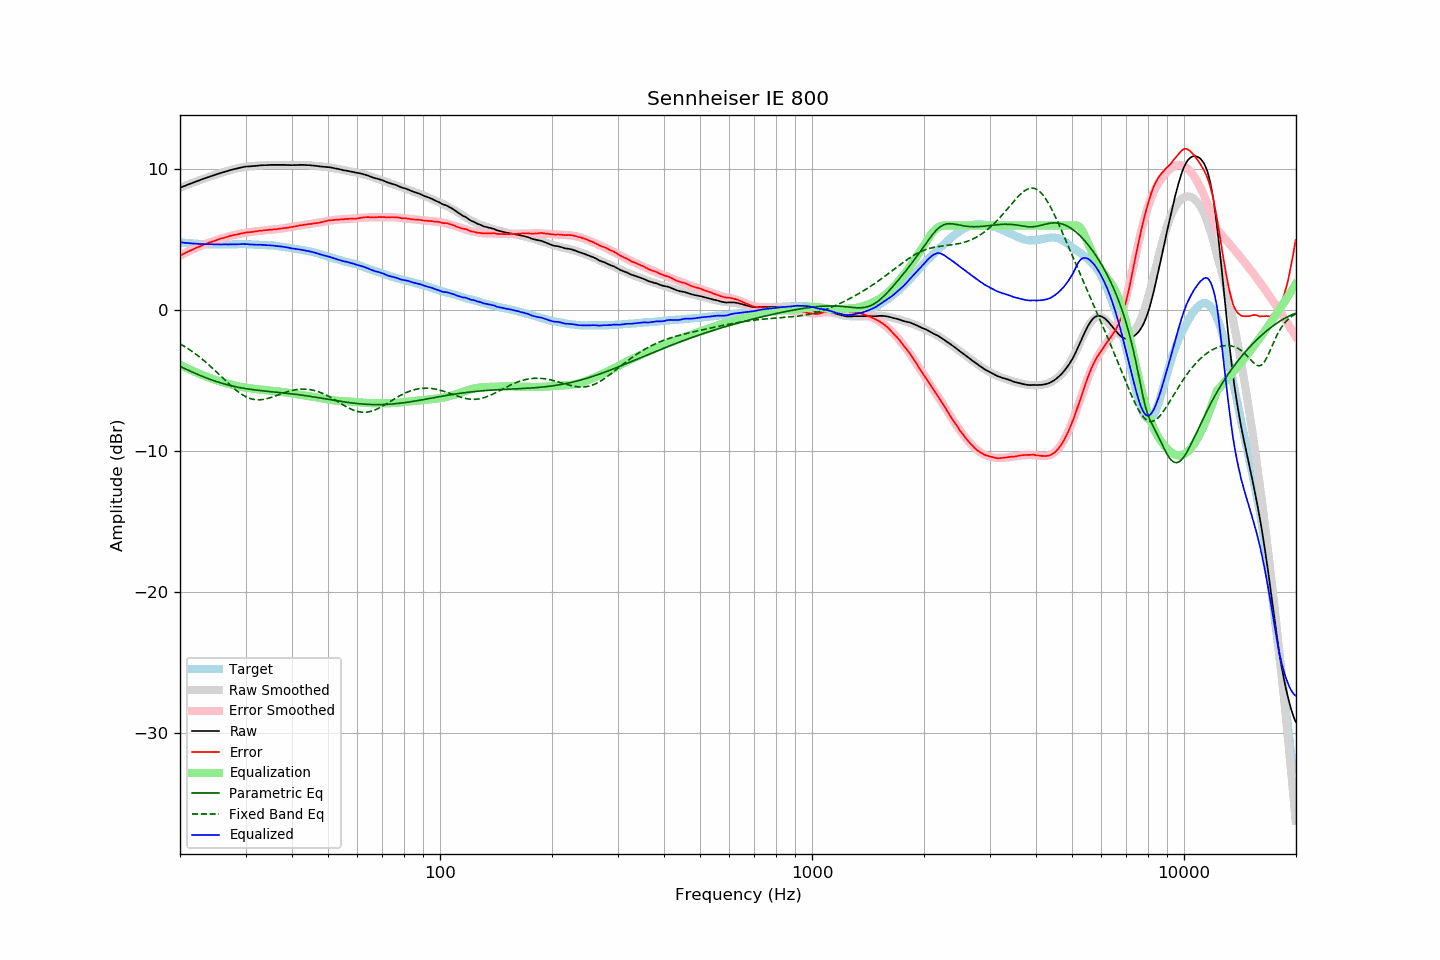

Values plotted in this chart, from the file beside it:
frequency, raw, error, smoothed, error_smoothed, equalization, parametric_eq, fixed_band_eq, equalized_raw, equalized_smoothed, target
20.00, 8.68, 3.87, 8.68, 3.87, -3.87, -3.99, -2.39, 4.82, 4.82, 4.81
20.20, 8.72, 3.92, 8.73, 3.92, -3.92, -4.04, -2.45, 4.80, 4.80, 4.80
20.40, 8.78, 3.98, 8.77, 3.98, -3.98, -4.10, -2.52, 4.79, 4.79, 4.79
20.61, 8.81, 4.03, 8.82, 4.04, -4.04, -4.15, -2.59, 4.77, 4.78, 4.78
20.81, 8.87, 4.10, 8.86, 4.10, -4.10, -4.20, -2.66, 4.77, 4.77, 4.76
21.02, 8.90, 4.15, 8.91, 4.15, -4.15, -4.25, -2.73, 4.75, 4.76, 4.75
21.23, 8.95, 4.21, 8.95, 4.21, -4.21, -4.30, -2.81, 4.75, 4.75, 4.74
21.44, 9.00, 4.25, 9.00, 4.26, -4.26, -4.36, -2.89, 4.74, 4.74, 4.75
21.66, 9.03, 4.30, 9.04, 4.31, -4.31, -4.41, -2.97, 4.72, 4.73, 4.73
21.87, 9.09, 4.36, 9.08, 4.36, -4.36, -4.46, -3.05, 4.72, 4.72, 4.73
22.09, 9.13, 4.42, 9.13, 4.41, -4.41, -4.51, -3.13, 4.71, 4.71, 4.71
22.31, 9.17, 4.46, 9.17, 4.46, -4.46, -4.56, -3.22, 4.70, 4.71, 4.71
22.54, 9.20, 4.51, 9.21, 4.51, -4.51, -4.60, -3.31, 4.69, 4.70, 4.70
22.76, 9.25, 4.56, 9.25, 4.56, -4.56, -4.65, -3.40, 4.70, 4.69, 4.70
22.99, 9.29, 4.61, 9.29, 4.60, -4.60, -4.70, -3.49, 4.69, 4.69, 4.69
23.22, 9.33, 4.66, 9.33, 4.65, -4.65, -4.74, -3.59, 4.69, 4.69, 4.68
23.45, 9.37, 4.69, 9.37, 4.69, -4.69, -4.79, -3.68, 4.68, 4.68, 4.69
23.69, 9.41, 4.74, 9.41, 4.74, -4.74, -4.83, -3.78, 4.68, 4.68, 4.68
23.92, 9.46, 4.79, 9.45, 4.78, -4.78, -4.88, -3.88, 4.67, 4.67, 4.66
24.16, 9.50, 4.82, 9.49, 4.82, -4.82, -4.92, -3.99, 4.67, 4.67, 4.67
24.40, 9.54, 4.86, 9.53, 4.86, -4.86, -4.96, -4.09, 4.67, 4.67, 4.67
24.65, 9.56, 4.89, 9.57, 4.90, -4.90, -5.00, -4.20, 4.66, 4.67, 4.67
24.89, 9.61, 4.93, 9.61, 4.94, -4.94, -5.04, -4.31, 4.66, 4.67, 4.67
25.14, 9.65, 4.98, 9.64, 4.98, -4.98, -5.08, -4.42, 4.67, 4.66, 4.66
25.39, 9.69, 5.02, 9.68, 5.02, -5.02, -5.11, -4.52, 4.67, 4.66, 4.66
25.65, 9.71, 5.06, 9.72, 5.05, -5.05, -5.15, -4.64, 4.66, 4.66, 4.66
25.91, 9.75, 5.10, 9.75, 5.09, -5.09, -5.18, -4.75, 4.66, 4.66, 4.66
26.16, 9.79, 5.12, 9.79, 5.13, -5.13, -5.22, -4.86, 4.66, 4.66, 4.67
26.43, 9.82, 5.16, 9.82, 5.16, -5.16, -5.25, -4.97, 4.67, 4.66, 4.67
26.69, 9.85, 5.19, 9.86, 5.19, -5.19, -5.28, -5.08, 4.66, 4.66, 4.67
26.96, 9.88, 5.22, 9.89, 5.22, -5.22, -5.31, -5.18, 4.66, 4.67, 4.66
27.23, 9.92, 5.26, 9.92, 5.25, -5.25, -5.34, -5.29, 4.67, 4.67, 4.66
27.50, 9.95, 5.29, 9.95, 5.28, -5.28, -5.37, -5.39, 4.67, 4.67, 4.66
27.77, 9.99, 5.31, 9.99, 5.31, -5.31, -5.39, -5.50, 4.67, 4.67, 4.67
28.05, 10.01, 5.34, 10.02, 5.34, -5.34, -5.42, -5.59, 4.67, 4.67, 4.67
28.33, 10.03, 5.36, 10.04, 5.37, -5.37, -5.44, -5.69, 4.67, 4.68, 4.68
28.62, 10.06, 5.39, 10.07, 5.39, -5.39, -5.46, -5.78, 4.67, 4.68, 4.68
28.90, 10.09, 5.41, 10.09, 5.41, -5.41, -5.49, -5.86, 4.68, 4.68, 4.69
29.19, 10.12, 5.44, 10.12, 5.44, -5.44, -5.51, -5.94, 4.69, 4.68, 4.68
29.48, 10.14, 5.46, 10.14, 5.46, -5.46, -5.53, -6.01, 4.69, 4.68, 4.68
29.78, 10.16, 5.48, 10.15, 5.48, -5.48, -5.55, -6.08, 4.69, 4.68, 4.68
30.08, 10.18, 5.50, 10.17, 5.50, -5.50, -5.57, -6.14, 4.69, 4.68, 4.68
30.38, 10.19, 5.53, 10.19, 5.51, -5.51, -5.58, -6.19, 4.68, 4.67, 4.67
30.68, 10.19, 5.53, 10.20, 5.53, -5.53, -5.60, -6.24, 4.67, 4.67, 4.67
30.99, 10.20, 5.54, 10.21, 5.55, -5.55, -5.62, -6.28, 4.66, 4.67, 4.66
31.30, 10.21, 5.55, 10.22, 5.56, -5.56, -5.63, -6.31, 4.65, 4.66, 4.66
31.61, 10.22, 5.56, 10.23, 5.58, -5.58, -5.65, -6.33, 4.65, 4.66, 4.66
31.93, 10.23, 5.60, 10.24, 5.59, -5.59, -5.66, -6.35, 4.64, 4.65, 4.64
32.24, 10.24, 5.60, 10.25, 5.61, -5.61, -5.67, -6.36, 4.64, 4.64, 4.65
32.57, 10.25, 5.62, 10.26, 5.62, -5.62, -5.69, -6.36, 4.64, 4.64, 4.63
32.89, 10.27, 5.64, 10.26, 5.63, -5.63, -5.70, -6.35, 4.64, 4.63, 4.63
33.22, 10.27, 5.64, 10.27, 5.64, -5.64, -5.71, -6.34, 4.63, 4.63, 4.63
33.55, 10.28, 5.66, 10.28, 5.65, -5.65, -5.73, -6.33, 4.63, 4.62, 4.63
33.89, 10.28, 5.67, 10.28, 5.67, -5.67, -5.74, -6.30, 4.62, 4.62, 4.62
34.23, 10.28, 5.68, 10.29, 5.68, -5.68, -5.75, -6.28, 4.61, 4.61, 4.60
34.57, 10.29, 5.70, 10.30, 5.69, -5.69, -5.76, -6.25, 4.60, 4.60, 4.60
34.92, 10.30, 5.72, 10.30, 5.70, -5.70, -5.77, -6.21, 4.60, 4.60, 4.59
35.27, 10.30, 5.70, 10.30, 5.71, -5.71, -5.78, -6.18, 4.59, 4.59, 4.60
35.62, 10.30, 5.72, 10.30, 5.73, -5.73, -5.79, -6.14, 4.58, 4.58, 4.58
35.97, 10.30, 5.73, 10.31, 5.74, -5.74, -5.81, -6.10, 4.57, 4.57, 4.58
... 635 more rows
